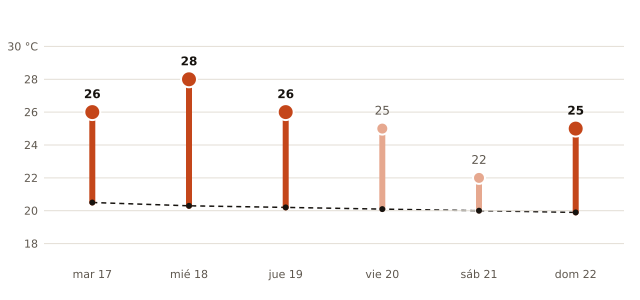

The table this chart was drawn from, first rows:
fecha, máxima_prevista_C, máxima_normal_1991_2020_C
2026-11-17, 26, 20.5
2026-11-18, 28, 20.3
2026-11-19, 26, 20.2
2026-11-20, 25, 20.1
2026-11-21, 22, 20.0
2026-11-22, 25, 19.9
